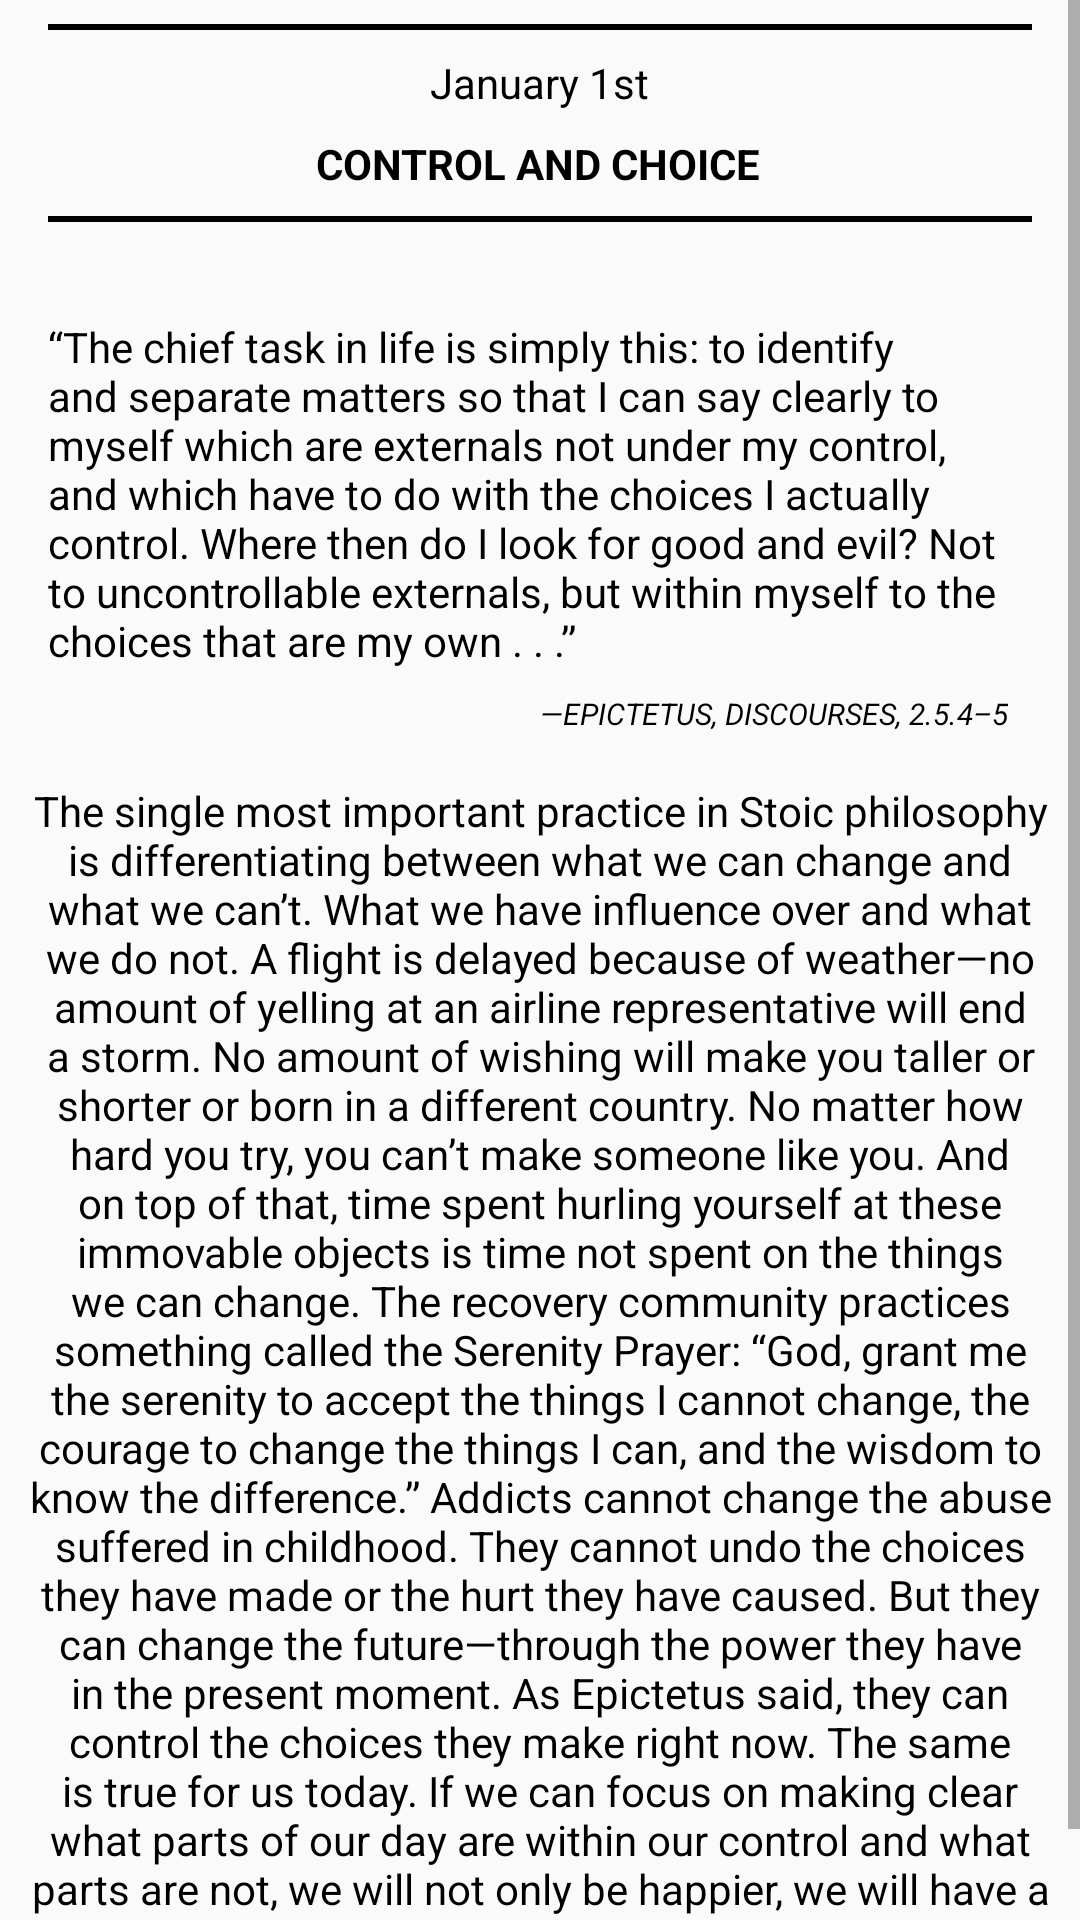

Produce the Android XML layout that renders to this screen, including the resource entries it uses.
<!-- AndroidManifest.xml: application theme AppTheme -->
<!-- res/layout/activity_page.xml -->
<?xml version="1.0" encoding="utf-8"?>
<ScrollView android:layout_width="match_parent"
    android:layout_height="match_parent"
    xmlns:android="http://schemas.android.com/apk/res/android"
    xmlns:app="http://schemas.android.com/apk/res-auto"
    xmlns:tools="http://schemas.android.com/tools">

    <androidx.constraintlayout.widget.ConstraintLayout
        android:layout_width="match_parent"
        android:layout_height="wrap_content"
        android:layout_marginLeft="8dp"
        android:layout_marginRight="8dp"
        tools:context=".MainActivity">

        <View
            android:id="@+id/divider1"
            android:layout_width="fill_parent"
            android:layout_height="2dp"
            android:layout_margin="8dp"
            android:background="#000000"
            app:layout_constraintEnd_toEndOf="parent"
            app:layout_constraintStart_toStartOf="parent"
            app:layout_constraintTop_toTopOf="parent"
            tools:layout_editor_absoluteX="0dp" />

        <TextView
            android:id="@+id/textViewDate"
            android:layout_width="wrap_content"
            android:layout_height="wrap_content"
            android:layout_margin="8dp"
            android:layout_marginBottom="4dp"
            android:text="January 1st"
            android:textColor="#000000"
            app:layout_constraintBottom_toTopOf="@+id/textViewName"
            app:layout_constraintLeft_toLeftOf="parent"
            app:layout_constraintRight_toRightOf="parent"
            app:layout_constraintTop_toBottomOf="@id/divider1" />

        <TextView
            android:id="@+id/textViewName"
            android:layout_width="wrap_content"
            android:layout_height="wrap_content"
            android:layout_margin="8dp"
            android:text="control and choice"
            android:textAllCaps="true"
            android:textColor="#000000"
            android:textStyle="bold"
            app:layout_constraintEnd_toEndOf="parent"
            app:layout_constraintHorizontal_bias="0.497"
            app:layout_constraintStart_toStartOf="parent"
            app:layout_constraintTop_toBottomOf="@+id/textViewDate" />

        <View
            android:id="@+id/divider2"
            android:layout_width="fill_parent"
            android:layout_height="2dp"
            android:layout_margin="8dp"
            android:background="#000000"
            app:layout_constraintEnd_toEndOf="parent"
            app:layout_constraintStart_toStartOf="parent"
            app:layout_constraintTop_toBottomOf="@id/textViewName" />

        <TextView
            android:id="@+id/textViewQuote"
            android:layout_width="0dp"
            android:layout_height="wrap_content"
            android:layout_marginStart="8dp"
            android:layout_marginLeft="8dp"
            android:layout_marginTop="32dp"
            android:layout_marginEnd="8dp"
            android:layout_marginRight="8dp"
            android:text="@string/quote"
            android:textColor="#000000"
            app:layout_constraintEnd_toEndOf="parent"
            app:layout_constraintHorizontal_bias="1.0"
            app:layout_constraintStart_toStartOf="parent"
            app:layout_constraintTop_toBottomOf="@+id/divider2" />

        <TextView
            android:id="@+id/textViewAuthor"
            android:layout_width="wrap_content"
            android:layout_height="wrap_content"
            android:layout_marginTop="8dp"
            android:layout_marginEnd="16dp"
            android:layout_marginRight="16dp"
            android:layout_marginBottom="16dp"
            android:textStyle="italic"
            android:text="—EPICTETUS, DISCOURSES, 2.5.4–5"
            android:textColor="#000000"
            android:textSize="10sp"
            app:layout_constraintBottom_toTopOf="@+id/textViewDescription"
            app:layout_constraintEnd_toEndOf="parent"
            app:layout_constraintTop_toBottomOf="@+id/textViewQuote" />

        <TextView
            android:id="@+id/textViewDescription"
            android:layout_width="wrap_content"
            android:layout_height="wrap_content"
            android:gravity="center_horizontal"
            android:text="@string/Comment"
            android:textAlignment="center"
            android:textColor="#000000"
            app:layout_constraintBottom_toBottomOf="parent"
            app:layout_constraintEnd_toEndOf="parent"
            app:layout_constraintHorizontal_bias="0.0"
            app:layout_constraintStart_toStartOf="parent"
            app:layout_constraintTop_toBottomOf="@+id/textViewAuthor"
            app:layout_constraintVertical_bias="1.0" />


    </androidx.constraintlayout.widget.ConstraintLayout>
</ScrollView>
<!-- resources referenced by this layout -->
<resources>
  <string name="Comment">The single most important practice in Stoic philosophy is differentiating between what we can change and what we can’t. What we have influence over and what we do not. A flight is delayed because of weather—no amount of yelling at an airline representative will end a storm. No amount of wishing will make you taller or shorter or born in a different country. No matter how hard you try, you can’t make someone like you. And on top of that, time spent hurling yourself at these immovable objects is time not spent on the things we can change. The recovery community practices something called the Serenity Prayer: “God, grant me the serenity to accept the things I cannot change, the courage to change the things I can, and the wisdom to know the difference.” Addicts cannot change the abuse suffered in childhood. They cannot undo the choices they have made or the hurt they have caused. But they can change the future—through the power they have in the present moment. As Epictetus said, they can control the choices they make right now. The same is true for us today. If we can focus on making clear what parts of our day are within our control and what parts are not, we will not only be happier, we will have a distinct advantage over other people who fail to realize they are fighting an unwinnable battle.</string>
  <string name="quote">“The chief task in life is simply this: to identify and separate matters so that I can say clearly to myself which are externals not under my control, and which have to do with the choices I actually control. Where then do I look for good and evil? Not to uncontrollable externals, but within myself to the choices that are my own . . .”</string>
  <style name="AppTheme" parent="Theme.AppCompat.DayNight.NoActionBar">
          
          <item name="colorPrimary">@color/colorPrimary</item>
          <item name="colorPrimaryDark">@color/colorPrimaryDark</item>
          <item name="colorAccent">@color/colorPrimaryDark</item>
      </style>
  <color name="colorPrimary">#6200EE</color>
  <color name="colorPrimaryDark">#000</color>
</resources>
